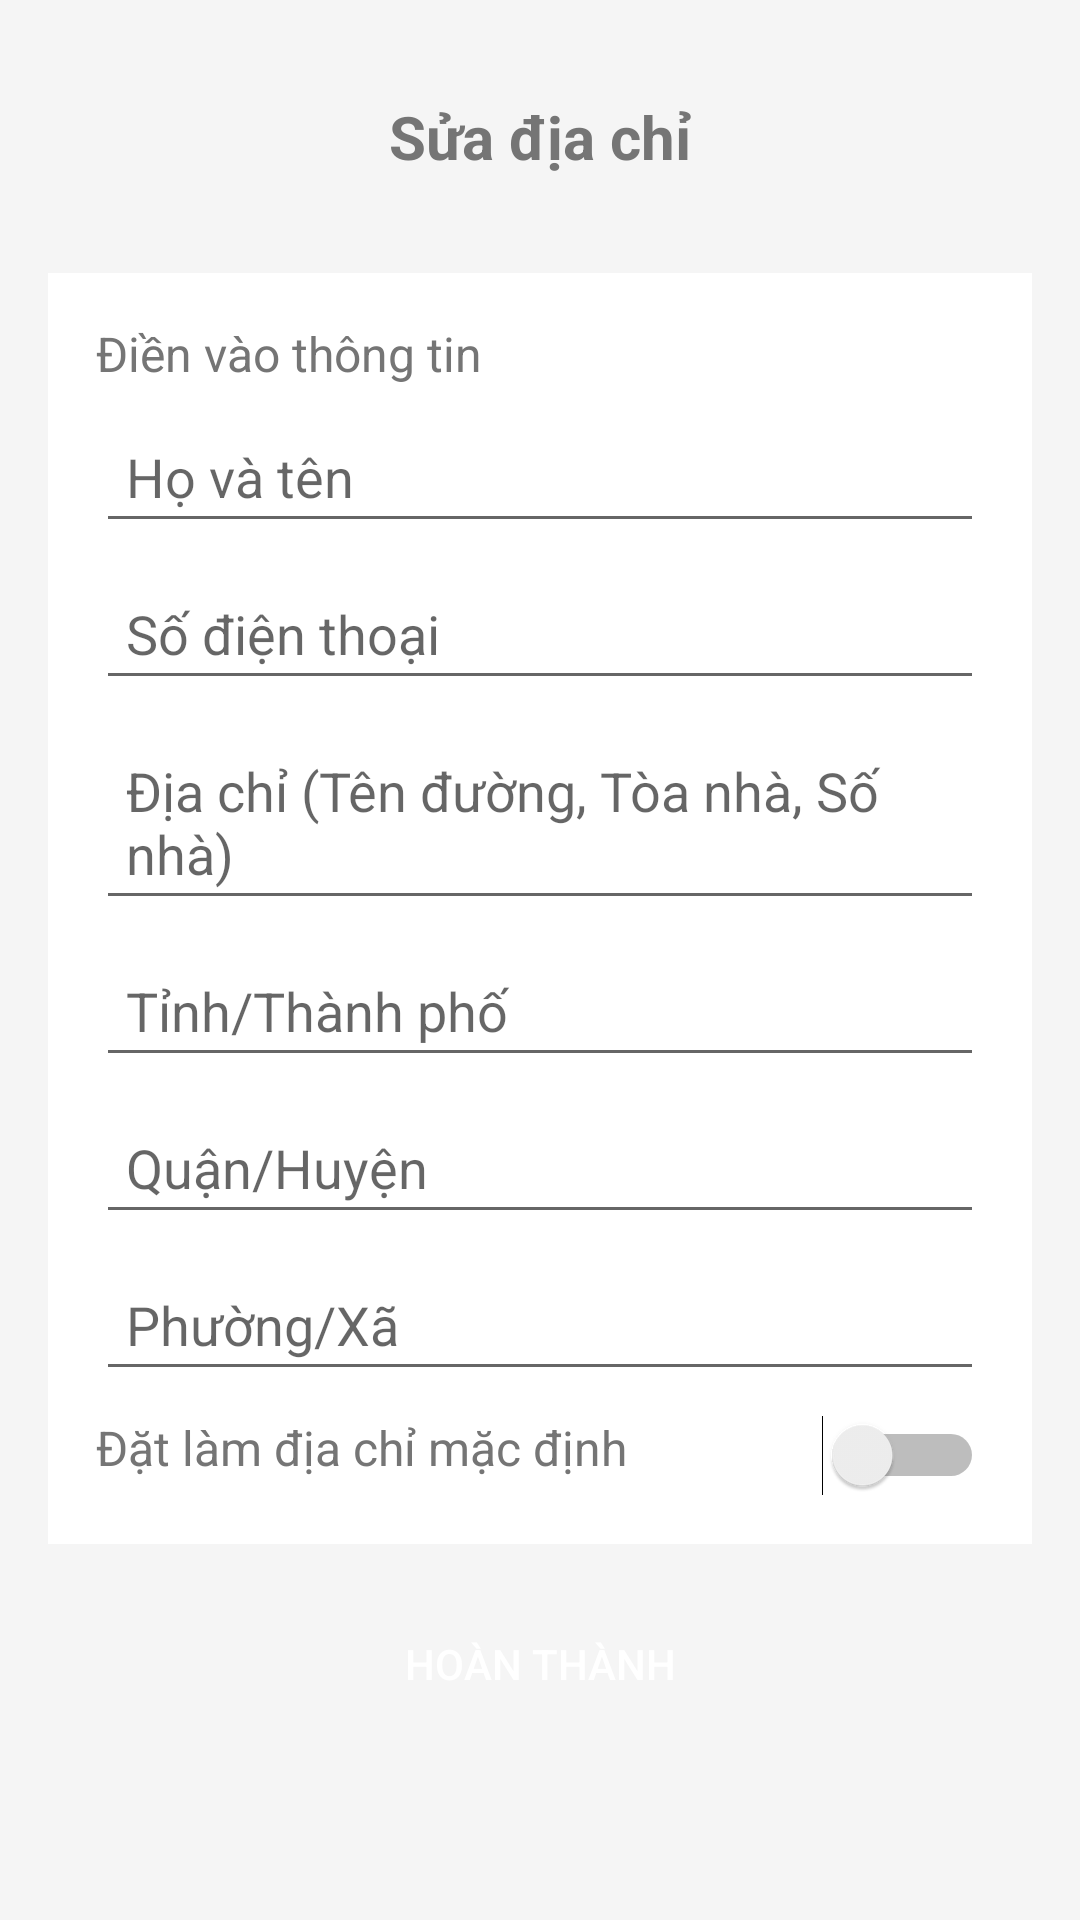

This screen was rendered from an Android layout file. Write that file and the resources it references.
<!-- AndroidManifest.xml: application theme Theme.CosmesticShopApp -->
<!-- res/layout/activity_edit_address.xml -->
<?xml version="1.0" encoding="utf-8"?>
<LinearLayout xmlns:android="http://schemas.android.com/apk/res/android"
    android:layout_width="match_parent"
    android:layout_height="match_parent"
    android:orientation="vertical"
    android:padding="16dp"
    android:background="#F5F5F5">

    
    <RelativeLayout
        android:layout_width="match_parent"
        android:layout_height="wrap_content"
        android:padding="16dp">

        <ImageView
            android:id="@+id/ivBack"
            android:layout_width="24dp"
            android:layout_height="24dp"
            android:src="@drawable/ic_arrow_back"
            android:contentDescription="Back"
            android:layout_alignParentStart="true"
            android:layout_centerVertical="true"/>

        <TextView
            android:layout_width="wrap_content"
            android:layout_height="wrap_content"
            android:text="Sửa địa chỉ"
            android:textStyle="bold"
            android:textSize="20sp"
            android:textColor="#757575"
            android:layout_centerInParent="true"/>

    </RelativeLayout>

    
    <LinearLayout
        android:layout_width="match_parent"
        android:layout_height="wrap_content"
        android:orientation="vertical"
        android:layout_marginTop="16dp"
        android:background="#FFFFFF"
        android:padding="16dp">

        <TextView
            android:layout_width="wrap_content"
            android:layout_height="wrap_content"
            android:text="Điền vào thông tin"
            android:textSize="16sp"
            android:textColor="#757575"/>

        <EditText
            android:id="@+id/etReceiverName"
            android:layout_width="match_parent"
            android:layout_height="wrap_content"
            android:hint="Họ và tên"
            android:padding="10dp"
            android:layout_marginTop="8dp"/>

        <EditText
            android:id="@+id/etReceiverPhone"
            android:layout_width="match_parent"
            android:layout_height="wrap_content"
            android:hint="Số điện thoại"
            android:inputType="phone"
            android:padding="10dp"
            android:layout_marginTop="8dp"/>

        <EditText
            android:id="@+id/etAddress"
            android:layout_width="match_parent"
            android:layout_height="wrap_content"
            android:hint="Địa chỉ (Tên đường, Tòa nhà, Số nhà)"
            android:padding="10dp"
            android:layout_marginTop="8dp"/>

        <EditText
            android:id="@+id/etProvince"
            android:layout_width="match_parent"
            android:layout_height="wrap_content"
            android:hint="Tỉnh/Thành phố"
            android:padding="10dp"
            android:layout_marginTop="8dp"/>

        <EditText
            android:id="@+id/etDistrict"
            android:layout_width="match_parent"
            android:layout_height="wrap_content"
            android:hint="Quận/Huyện"
            android:padding="10dp"
            android:layout_marginTop="8dp"/>

        <EditText
            android:id="@+id/etWard"
            android:layout_width="match_parent"
            android:layout_height="wrap_content"
            android:hint="Phường/Xã"
            android:padding="10dp"
            android:layout_marginTop="8dp"/>

        <LinearLayout
            android:layout_width="match_parent"
            android:layout_height="wrap_content"
            android:orientation="horizontal"
            android:layout_marginTop="8dp">

            <TextView
                android:layout_width="wrap_content"
                android:layout_height="wrap_content"
                android:text="Đặt làm địa chỉ mặc định"
                android:textSize="16sp"
                android:textColor="#757575"/>

            <Switch
                android:id="@+id/swDefault"
                android:layout_width="wrap_content"
                android:layout_height="wrap_content"
                android:layout_gravity="end"
                android:layout_weight="1"/>
        </LinearLayout>
    </LinearLayout>

    
    <androidx.appcompat.widget.AppCompatButton
        android:id="@+id/btnComplete"
        android:layout_width="match_parent"
        android:layout_height="wrap_content"
        android:text="Hoàn Thành"
        android:background="@drawable/bg_blue3"
        android:textColor="@android:color/white"
        android:padding="12dp"
        android:layout_marginTop="16dp"/>

</LinearLayout>
<!-- resources referenced by this layout -->
<resources>
  <style name="Theme.CosmesticShopApp" parent="Base.Theme.CosmesticShopApp" />
  <style name="Base.Theme.CosmesticShopApp" parent="Theme.MaterialComponents.DayNight.NoActionBar">
          
          
      </style>
</resources>
